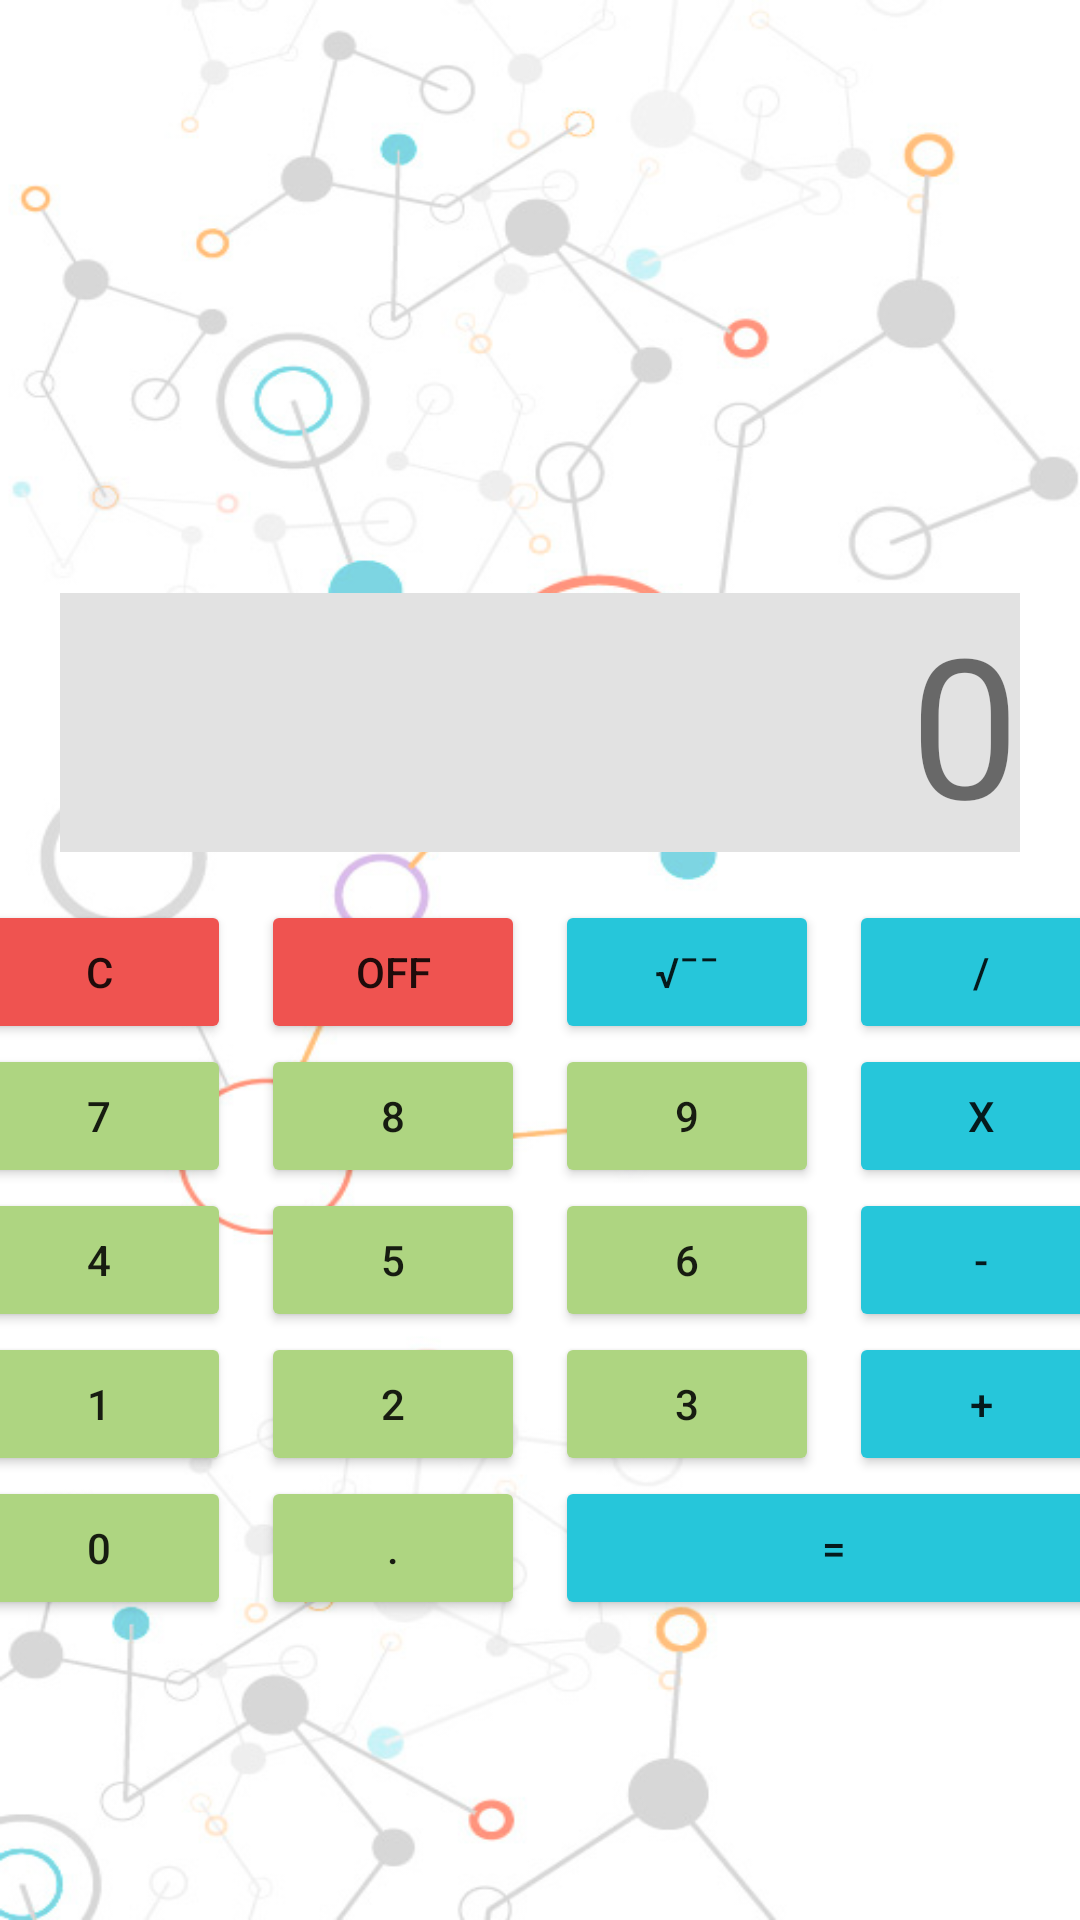

Here is an Android app screen rendered from its layout file. Give the layout XML and the strings, colors and styles it references.
<!-- AndroidManifest.xml: application theme Theme.MyCalculator -->
<!-- res/layout/activity_main.xml -->
<?xml version="1.0" encoding="utf-8"?>
<androidx.constraintlayout.widget.ConstraintLayout xmlns:android="http://schemas.android.com/apk/res/android"
    xmlns:app="http://schemas.android.com/apk/res-auto"
    xmlns:tools="http://schemas.android.com/tools"
    android:layout_width="match_parent"
    android:layout_height="match_parent"
    android:background="@drawable/back"
    tools:context=".MainActivity">

    <EditText
        android:id="@+id/value"
        android:layout_width="match_parent"
        android:layout_height="wrap_content"
        tools:ignore="MissingConstraints"
        android:autofillHints=""
        android:visibility="invisible"/>


    <TextView
        android:id="@+id/monitor"
        android:layout_width="match_parent"
        android:layout_height="wrap_content"
        android:layout_marginStart="20dp"
        android:layout_marginEnd="20dp"
        android:layout_marginBottom="16dp"
        android:background="#e2e2e2"
        android:gravity="end"
        android:text="@string/d0"
        android:textSize="65sp"
        app:layout_constraintBottom_toTopOf="@+id/tableLayout"
        tools:layout_editor_absoluteX="0dp" />

    <TableLayout
        android:id="@+id/tableLayout"
        android:layout_width="match_parent"
        android:layout_height="wrap_content"
        android:layout_columnSpan="4"
        android:layout_marginTop="200dp"
        app:layout_constraintBottom_toBottomOf="parent"
        app:layout_constraintTop_toTopOf="parent">


        <TableRow
            android:layout_width="match_parent"
            android:layout_height="match_parent"
            android:gravity="center"
            android:orientation="horizontal">

            <Button
                android:id="@+id/resetButton"
                android:layout_width="wrap_content"
                android:layout_height="wrap_content"
                android:layout_marginEnd="10dp"
                android:backgroundTint="@color/red_flat"
                android:text="@string/c"
                tools:ignore="ButtonStyle" />

            <Button
                android:id="@+id/offButton"
                android:layout_width="wrap_content"
                android:layout_height="wrap_content"
                android:layout_marginEnd="10dp"
                android:backgroundTint="@color/red_flat"
                android:text="@string/off"
                tools:ignore="ButtonStyle" />

            <Button
                android:id="@+id/sqrtButton"
                android:layout_width="wrap_content"
                android:layout_height="wrap_content"
                android:layout_marginEnd="10dp"
                android:backgroundTint="@color/blue_flat"
                android:text="@string/sqr_root"
                tools:ignore="ButtonStyle" />


            <Button
                android:id="@+id/divisionButton"
                android:layout_width="wrap_content"
                android:layout_height="wrap_content"
                android:backgroundTint="@color/blue_flat"
                android:text="@string/division"
                tools:ignore="ButtonStyle" />

        </TableRow>

        <TableRow
            android:layout_width="match_parent"
            android:layout_height="match_parent"
            android:gravity="center"
            android:orientation="horizontal">

            <Button
                android:id="@+id/sevenButton"
                android:layout_width="wrap_content"
                android:layout_height="wrap_content"
                android:layout_marginEnd="10dp"
                android:backgroundTint="@color/green_flat"
                android:text="@string/d7"
                tools:ignore="ButtonStyle" />

            <Button
                android:id="@+id/eightButton"
                android:layout_width="wrap_content"
                android:layout_height="wrap_content"
                android:layout_marginEnd="10dp"
                android:backgroundTint="@color/green_flat"
                android:text="@string/d8"
                tools:ignore="ButtonStyle" />

            <Button
                android:id="@+id/nineButton"
                android:layout_width="wrap_content"
                android:layout_height="wrap_content"
                android:layout_marginEnd="10dp"
                android:backgroundTint="@color/green_flat"
                android:text="@string/d9"
                tools:ignore="ButtonStyle" />

            <Button
                android:id="@+id/multiplyButton"
                android:layout_width="wrap_content"
                android:layout_height="wrap_content"
                android:backgroundTint="@color/blue_flat"
                android:text="@string/multiplication"
                tools:ignore="ButtonStyle" />

        </TableRow>

        <TableRow
            android:layout_width="match_parent"
            android:layout_height="match_parent"
            android:gravity="center"
            android:orientation="horizontal">

            <Button
                android:id="@+id/fourButton"
                android:layout_width="wrap_content"
                android:layout_height="wrap_content"
                android:layout_marginEnd="10dp"
                android:backgroundTint="@color/green_flat"
                android:text="@string/d4"
                tools:ignore="ButtonStyle" />

            <Button
                android:id="@+id/fiveButton"
                android:layout_width="wrap_content"
                android:layout_height="wrap_content"
                android:layout_marginEnd="10dp"
                android:backgroundTint="@color/green_flat"
                android:text="@string/d5"
                tools:ignore="ButtonStyle" />

            <Button
                android:id="@+id/sixButton"
                android:layout_width="wrap_content"
                android:layout_height="wrap_content"
                android:layout_marginEnd="10dp"
                android:backgroundTint="@color/green_flat"
                android:text="@string/d6"
                tools:ignore="ButtonStyle" />

            <Button
                android:id="@+id/minusButton"
                android:layout_width="wrap_content"
                android:layout_height="wrap_content"
                android:backgroundTint="@color/blue_flat"
                android:text="@string/minus"
                tools:ignore="ButtonStyle" />

        </TableRow>

        <TableRow
            android:layout_width="match_parent"
            android:layout_height="match_parent"
            android:gravity="center"
            android:orientation="horizontal">

            <Button
                android:id="@+id/oneButton"
                android:layout_width="wrap_content"
                android:layout_height="wrap_content"
                android:layout_marginEnd="10dp"
                android:backgroundTint="@color/green_flat"
                android:text="@string/d1"
                tools:ignore="ButtonStyle" />

            <Button
                android:id="@+id/twoButton"
                android:layout_width="wrap_content"
                android:layout_height="wrap_content"
                android:layout_marginEnd="10dp"
                android:backgroundTint="@color/green_flat"
                android:text="@string/d2"
                tools:ignore="ButtonStyle" />

            <Button
                android:id="@+id/threeButton"
                android:layout_width="wrap_content"
                android:layout_height="wrap_content"
                android:layout_marginEnd="10dp"
                android:backgroundTint="@color/green_flat"
                android:text="@string/d3"
                tools:ignore="ButtonStyle" />

            <Button
                android:id="@+id/plusButton"
                android:layout_width="wrap_content"
                android:layout_height="wrap_content"
                android:backgroundTint="@color/blue_flat"
                android:text="@string/plus"
                tools:ignore="ButtonStyle" />

        </TableRow>

        <TableRow
            android:layout_width="match_parent"
            android:layout_height="match_parent"
            android:gravity="center"
            android:orientation="horizontal">

            <Button
                android:id="@+id/zeroButton"
                android:layout_width="wrap_content"
                android:layout_height="wrap_content"
                android:layout_marginEnd="10dp"
                android:backgroundTint="@color/green_flat"
                android:text="@string/d0"
                tools:ignore="ButtonStyle" />

            <Button
                android:id="@+id/pointButton"
                android:layout_width="wrap_content"
                android:layout_height="wrap_content"
                android:layout_marginEnd="10dp"
                android:backgroundTint="@color/green_flat"
                android:text="@string/point"
                tools:ignore="ButtonStyle" />


            <Button
                android:id="@+id/equalButton"
                android:layout_width="wrap_content"
                android:layout_height="wrap_content"
                android:layout_span="2"
                android:backgroundTint="@color/blue_flat"
                android:text="@string/equally"
                tools:ignore="ButtonStyle" />

        </TableRow>


    </TableLayout>

</androidx.constraintlayout.widget.ConstraintLayout>
<!-- resources referenced by this layout -->
<resources>
  <color name="blue_flat">#26C6DA</color>
  <color name="green_flat">#AED581</color>
  <color name="red_flat">#EF5350</color>
  <!-- drawable back: png bitmap (drawable, 199322 bytes) -->
  <string name="c">C</string>
  <string name="d0">0</string>
  <string name="d1">1</string>
  <string name="d2">2</string>
  <string name="d3">3</string>
  <string name="d4">4</string>
  <string name="d5">5</string>
  <string name="d6">6</string>
  <string name="d7">7</string>
  <string name="d8">8</string>
  <string name="d9">9</string>
  <string name="division">/</string>
  <string name="equally">=</string>
  <string name="minus">-</string>
  <string name="multiplication">X</string>
  <string name="off">OFF</string>
  <string name="plus">+</string>
  <string name="point">.</string>
  <string name="sqr_root">√¯¯</string>
  <style name="Theme.MyCalculator" parent="Theme.MaterialComponents.DayNight.DarkActionBar">
          
          <item name="colorPrimary">@color/purple_500</item>
          <item name="colorPrimaryVariant">@color/purple_700</item>
          <item name="colorOnPrimary">@color/white</item>
          
          <item name="colorSecondary">@color/teal_200</item>
          <item name="colorSecondaryVariant">@color/teal_700</item>
          <item name="colorOnSecondary">@color/black</item>
          <item name="backgroundColor">@color/white</item>
          
          <item name="android:statusBarColor" tools:targetApi="l">?attr/colorPrimaryVariant</item>
          
      </style>
  <color name="purple_500">#FF6200EE</color>
  <color name="purple_700">#FF3700B3</color>
  <color name="white">#FFFFFFFF</color>
  <color name="teal_200">#FF03DAC5</color>
  <color name="teal_700">#FF018786</color>
  <color name="black">#FF000000</color>
</resources>
